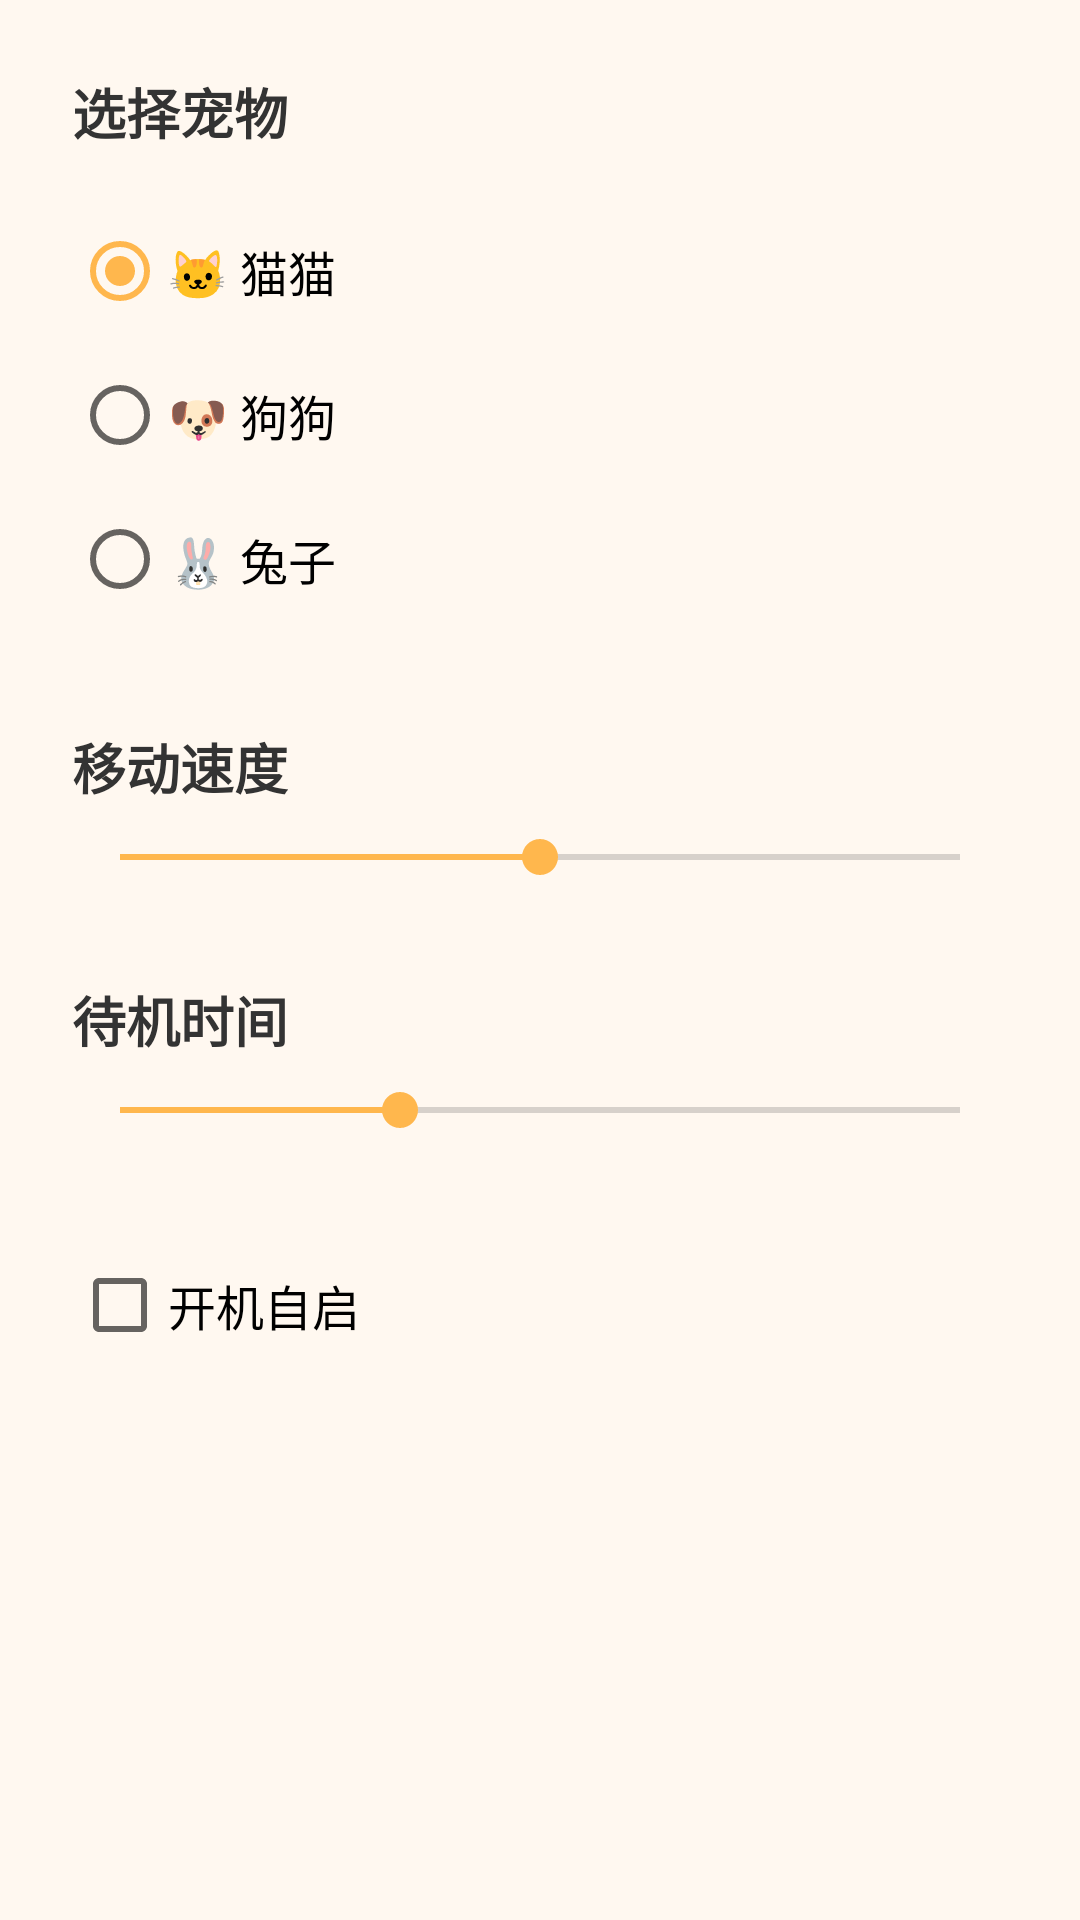

This screen was rendered from an Android layout file. Write that file and the resources it references.
<!-- AndroidManifest.xml: activity theme Theme.PetPal -->
<!-- res/layout/activity_settings.xml -->
<?xml version="1.0" encoding="utf-8"?>
<LinearLayout xmlns:android="http://schemas.android.com/apk/res/android"
    android:orientation="vertical"
    android:layout_width="match_parent"
    android:layout_height="match_parent"
    android:padding="24dp">

    <TextView
        android:layout_width="wrap_content"
        android:layout_height="wrap_content"
        android:text="@string/choose_pet"
        android:textSize="18sp"
        android:textColor="#333"
        android:textStyle="bold"
        android:layout_marginBottom="16dp" />

    <RadioGroup
        android:id="@+id/rgPetType"
        android:layout_width="match_parent"
        android:layout_height="wrap_content"
        android:layout_marginBottom="32dp">

        <RadioButton
            android:id="@+id/rbCat"
            android:layout_width="match_parent"
            android:layout_height="48dp"
            android:text="🐱 猫猫"
            android:textSize="16sp"
            android:checked="true" />

        <RadioButton
            android:id="@+id/rbDog"
            android:layout_width="match_parent"
            android:layout_height="48dp"
            android:text="🐶 狗狗"
            android:textSize="16sp" />

        <RadioButton
            android:id="@+id/rbBunny"
            android:layout_width="match_parent"
            android:layout_height="48dp"
            android:text="🐰 兔子"
            android:textSize="16sp" />

    </RadioGroup>

    <TextView
        android:layout_width="wrap_content"
        android:layout_height="wrap_content"
        android:text="@string/speed"
        android:textSize="18sp"
        android:textColor="#333"
        android:textStyle="bold"
        android:layout_marginBottom="8dp" />

    <SeekBar
        android:id="@+id/sbSpeed"
        android:layout_width="match_parent"
        android:layout_height="wrap_content"
        android:max="10"
        android:progress="5"
        android:layout_marginBottom="32dp" />

    <TextView
        android:layout_width="wrap_content"
        android:layout_height="wrap_content"
        android:text="@string/idle_time"
        android:textSize="18sp"
        android:textColor="#333"
        android:textStyle="bold"
        android:layout_marginBottom="8dp" />

    <SeekBar
        android:id="@+id/sbIdleTime"
        android:layout_width="match_parent"
        android:layout_height="wrap_content"
        android:max="30"
        android:progress="10"
        android:layout_marginBottom="32dp" />

    <CheckBox
        android:id="@+id/cbAutoStart"
        android:layout_width="match_parent"
        android:layout_height="48dp"
        android:text="@string/auto_start"
        android:textSize="16sp" />

</LinearLayout>
<!-- resources referenced by this layout -->
<resources>
  <string name="auto_start">开机自启</string>
  <string name="choose_pet">选择宠物</string>
  <string name="idle_time">待机时间</string>
  <string name="speed">移动速度</string>
  <style name="Theme.PetPal" parent="Theme.AppCompat.Light.NoActionBar">
          <item name="colorPrimary">#FF8C42</item>
          <item name="colorPrimaryDark">#E67A3A</item>
          <item name="colorAccent">#FFB74D</item>
          <item name="android:windowBackground">#FFF8F0</item>
      </style>
</resources>
